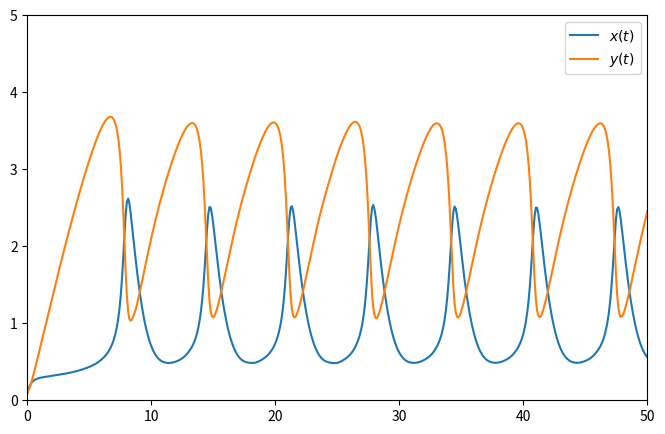

The script that saved this image:
import numpy as np
from scipy.integrate import solve_ivp
import matplotlib.pyplot as plt

def f(t, x, a, b):
    dxdt = a - (b+1) * x[0] + x[1] * x[0]**2
    dydt = b * x[0] - x[1] * x[0]**2
    return np.array([dxdt, dydt])

a, b = 1.0, 2.5
t0, t1 = 0.0, 50.0
x1 = [0.1,0.1]
sol = solve_ivp(f, [t0, t1], x1, args=([a, b]), dense_output=True)

fig = plt.figure(figsize=(8,5))
plt.xlim(t0,t1)
plt.ylim(0,5)
T = np.linspace(t0,t1,512)
Z = sol.sol(T)
plt.plot(T, Z.T[:,0],'-', label="$x(t)$")
plt.plot(T, Z.T[:,1],'-', label="$y(t)$")
plt.legend()
plt.show()
